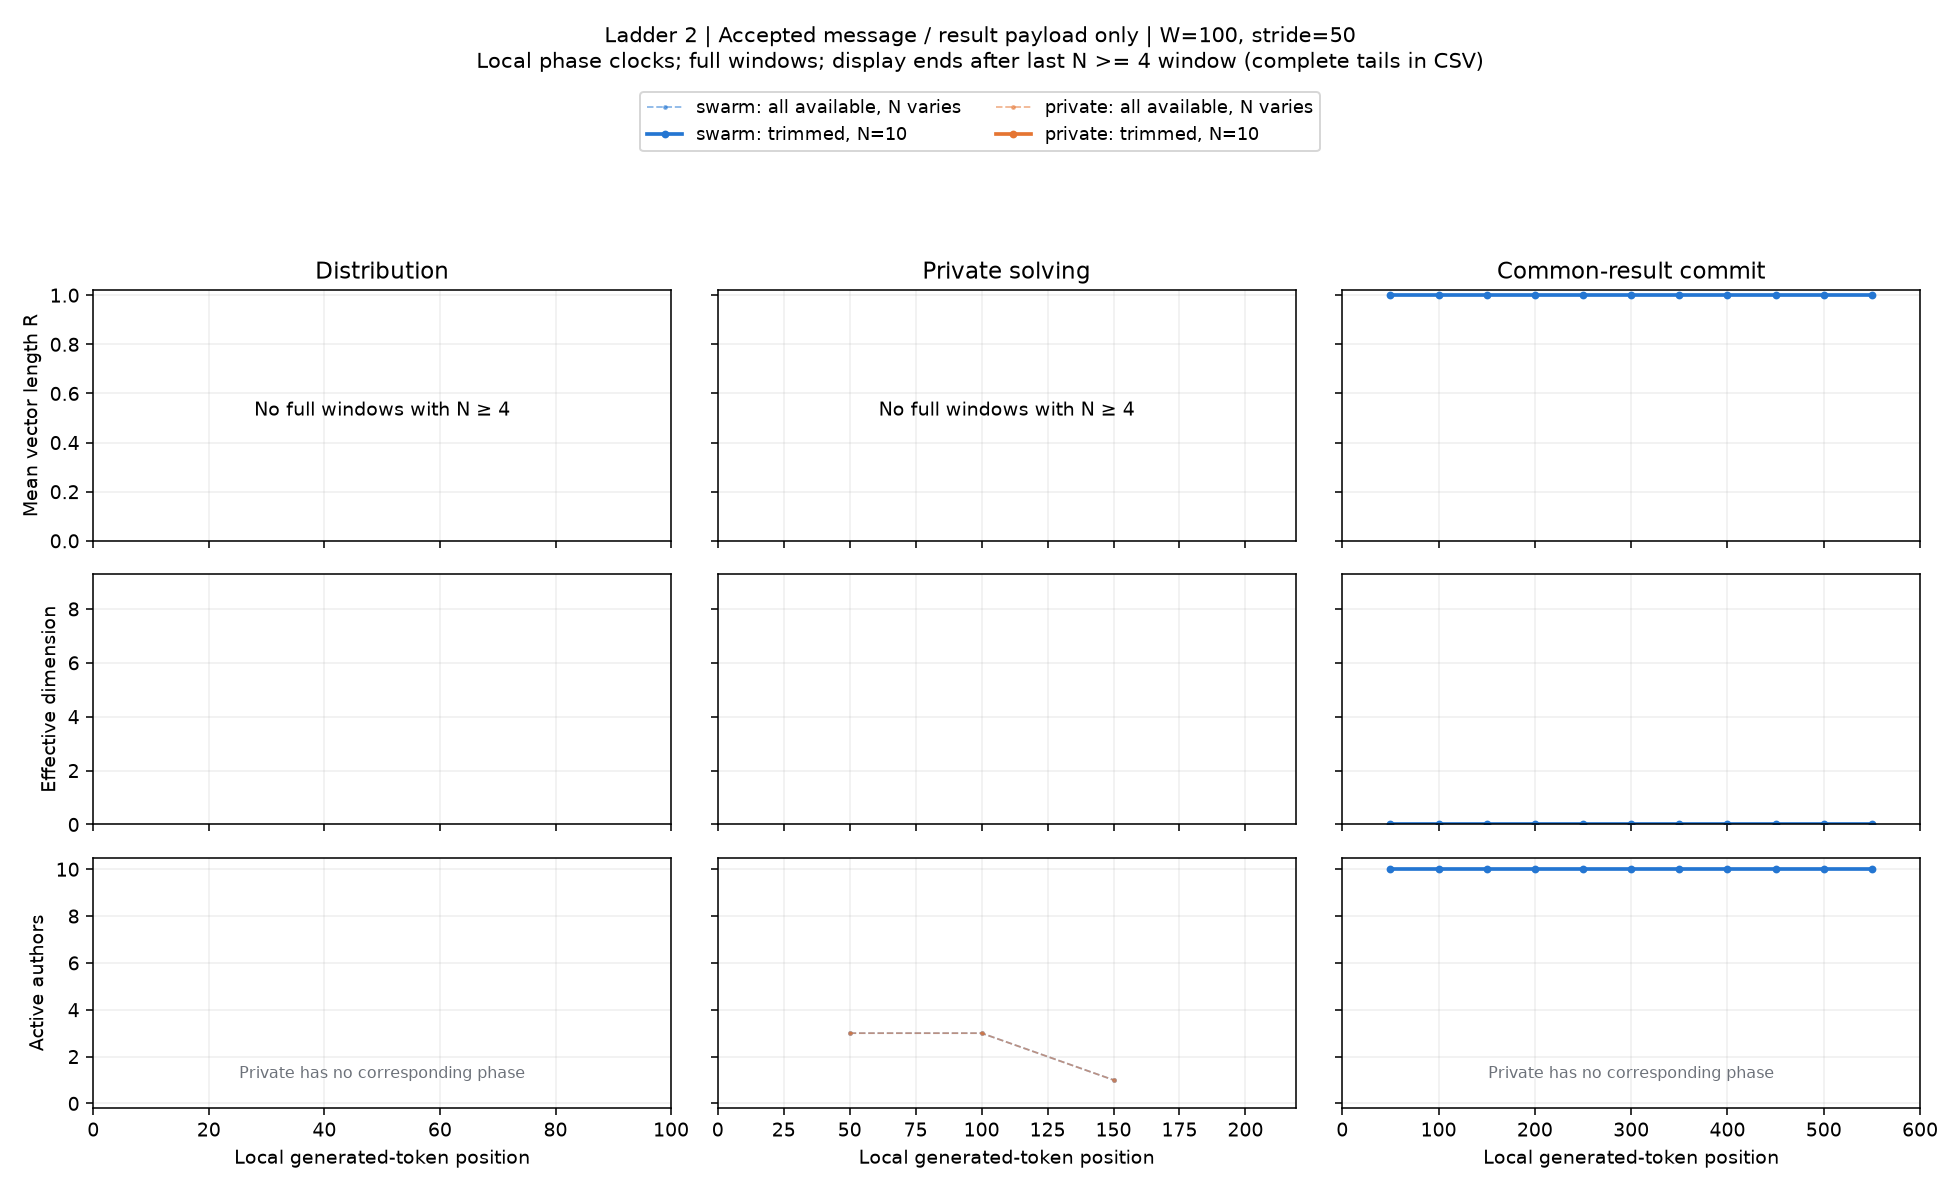

The table this chart was drawn from, first rows:
condition, start, x, n_active, agents, R, eff_dim, pair_cosine, matched_drift, n_matched, rung, channel, width, phase, mode
swarm, 0, 50.0, 3, 3,7,8, nan, nan, nan, nan, 0, 2, payload, 100, solving, available
swarm, 50, 100.0, 3, 3,7,8, nan, nan, nan, nan, 3, 2, payload, 100, solving, available
swarm, 100, 150.0, 1, 8, nan, nan, nan, nan, 1, 2, payload, 100, solving, available
swarm, 0, 50.0, 0, , nan, nan, nan, nan, 0, 2, payload, 100, solving, trim
swarm, 50, 100.0, 0, , nan, nan, nan, nan, 0, 2, payload, 100, solving, trim
swarm, 100, 150.0, 0, , nan, nan, nan, nan, 0, 2, payload, 100, solving, trim
private, 0, 50.0, 3, 3,7,8, nan, nan, nan, nan, 0, 2, payload, 100, solving, available
private, 50, 100.0, 3, 3,7,8, nan, nan, nan, nan, 3, 2, payload, 100, solving, available
private, 100, 150.0, 1, 7, nan, nan, nan, nan, 1, 2, payload, 100, solving, available
private, 0, 50.0, 0, , nan, nan, nan, nan, 0, 2, payload, 100, solving, trim
private, 50, 100.0, 0, , nan, nan, nan, nan, 0, 2, payload, 100, solving, trim
private, 100, 150.0, 0, , nan, nan, nan, nan, 0, 2, payload, 100, solving, trim
swarm, 0, 50.0, 10, 1,2,3,4,5,6,7,8,9,10, 1.0, 3.568050189692385e-17, 1.0, nan, 0, 2, payload, 100, exchange, available
swarm, 50, 100.0, 10, 1,2,3,4,5,6,7,8,9,10, 1.0, 1.865716955833562e-17, 1.0, 0.419, 10, 2, payload, 100, exchange, available
swarm, 100, 150.0, 10, 1,2,3,4,5,6,7,8,9,10, 1.0, 2.959405401019947e-17, 1.0, 0.4851, 10, 2, payload, 100, exchange, available
swarm, 150, 200.0, 10, 1,2,3,4,5,6,7,8,9,10, 1.0, 3.414288232602863e-17, 1.0, 0.09294, 10, 2, payload, 100, exchange, available
swarm, 200, 250.0, 10, 1,2,3,4,5,6,7,8,9,10, 1.0, 2.874071463795507e-17, 1.0, 0.5156, 10, 2, payload, 100, exchange, available
swarm, 250, 300.0, 10, 1,2,3,4,5,6,7,8,9,10, 1.0, 3.123130583151548e-17, 1.0, 0.4432, 10, 2, payload, 100, exchange, available
swarm, 300, 350.0, 10, 1,2,3,4,5,6,7,8,9,10, 1.0, 3.026321003853037e-17, 1.0, 0.1809, 10, 2, payload, 100, exchange, available
swarm, 350, 400.0, 10, 1,2,3,4,5,6,7,8,9,10, 1, 4.4946684997861276e-17, 1, 0.1387, 10, 2, payload, 100, exchange, available
swarm, 400, 450.0, 10, 1,2,3,4,5,6,7,8,9,10, 1.0, 2.8519645656166595e-17, 1.0, 0.2136, 10, 2, payload, 100, exchange, available
swarm, 450, 500.0, 10, 1,2,3,4,5,6,7,8,9,10, 1.0, 3.046246792192704e-17, 1.0, 0.6143, 10, 2, payload, 100, exchange, available
swarm, 500, 550.0, 10, 1,2,3,4,5,6,7,8,9,10, 1.0, 3.670129571237349e-17, 1.0, 0.2068, 10, 2, payload, 100, exchange, available
swarm, 0, 50.0, 10, 1,2,3,4,5,6,7,8,9,10, 1.0, 3.568050189692385e-17, 1.0, nan, 0, 2, payload, 100, exchange, trim
swarm, 50, 100.0, 10, 1,2,3,4,5,6,7,8,9,10, 1.0, 1.865716955833562e-17, 1.0, 0.419, 10, 2, payload, 100, exchange, trim
swarm, 100, 150.0, 10, 1,2,3,4,5,6,7,8,9,10, 1.0, 2.959405401019947e-17, 1.0, 0.4851, 10, 2, payload, 100, exchange, trim
swarm, 150, 200.0, 10, 1,2,3,4,5,6,7,8,9,10, 1.0, 3.414288232602863e-17, 1.0, 0.09294, 10, 2, payload, 100, exchange, trim
swarm, 200, 250.0, 10, 1,2,3,4,5,6,7,8,9,10, 1.0, 2.874071463795507e-17, 1.0, 0.5156, 10, 2, payload, 100, exchange, trim
swarm, 250, 300.0, 10, 1,2,3,4,5,6,7,8,9,10, 1.0, 3.123130583151548e-17, 1.0, 0.4432, 10, 2, payload, 100, exchange, trim
swarm, 300, 350.0, 10, 1,2,3,4,5,6,7,8,9,10, 1.0, 3.026321003853037e-17, 1.0, 0.1809, 10, 2, payload, 100, exchange, trim
swarm, 350, 400.0, 10, 1,2,3,4,5,6,7,8,9,10, 1, 4.4946684997861276e-17, 1, 0.1387, 10, 2, payload, 100, exchange, trim
swarm, 400, 450.0, 10, 1,2,3,4,5,6,7,8,9,10, 1.0, 2.8519645656166595e-17, 1.0, 0.2136, 10, 2, payload, 100, exchange, trim
swarm, 450, 500.0, 10, 1,2,3,4,5,6,7,8,9,10, 1.0, 3.046246792192704e-17, 1.0, 0.6143, 10, 2, payload, 100, exchange, trim
swarm, 500, 550.0, 10, 1,2,3,4,5,6,7,8,9,10, 1.0, 3.670129571237349e-17, 1.0, 0.2068, 10, 2, payload, 100, exchange, trim
